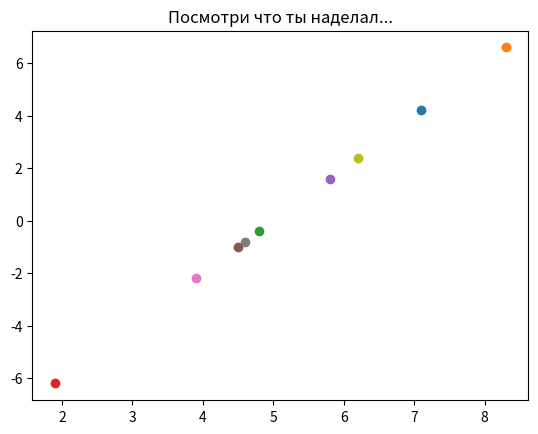

Python code for this plot:
import numpy as np
import matplotlib.pyplot as plt
import random

# def processedY(x):
#     y = x * 2 - 10
#     y = round(y, 1)
#     return y

# for i in range(10):
#     x = random.uniform(0, 10)
#     x = round(x, 1)
#     y = processedY(x)
#     print (f'{x}: {y}')


fig, ax = plt.subplots()

data = { #Набор точек
    7.1: 4.2,
    8.3: 6.6,
    4.8: -0.4,
    1.9: -6.2,
    5.8: 1.6,
    1.9: -6.2,
    4.5: -1.0,
    3.9: -2.2,
    4.6: -0.8,
    6.2: 2.4
    }

for x in data:
    ax.scatter(x, data[x])

ax.set(title='Посмотри что ты наделал...')

plt.show()
